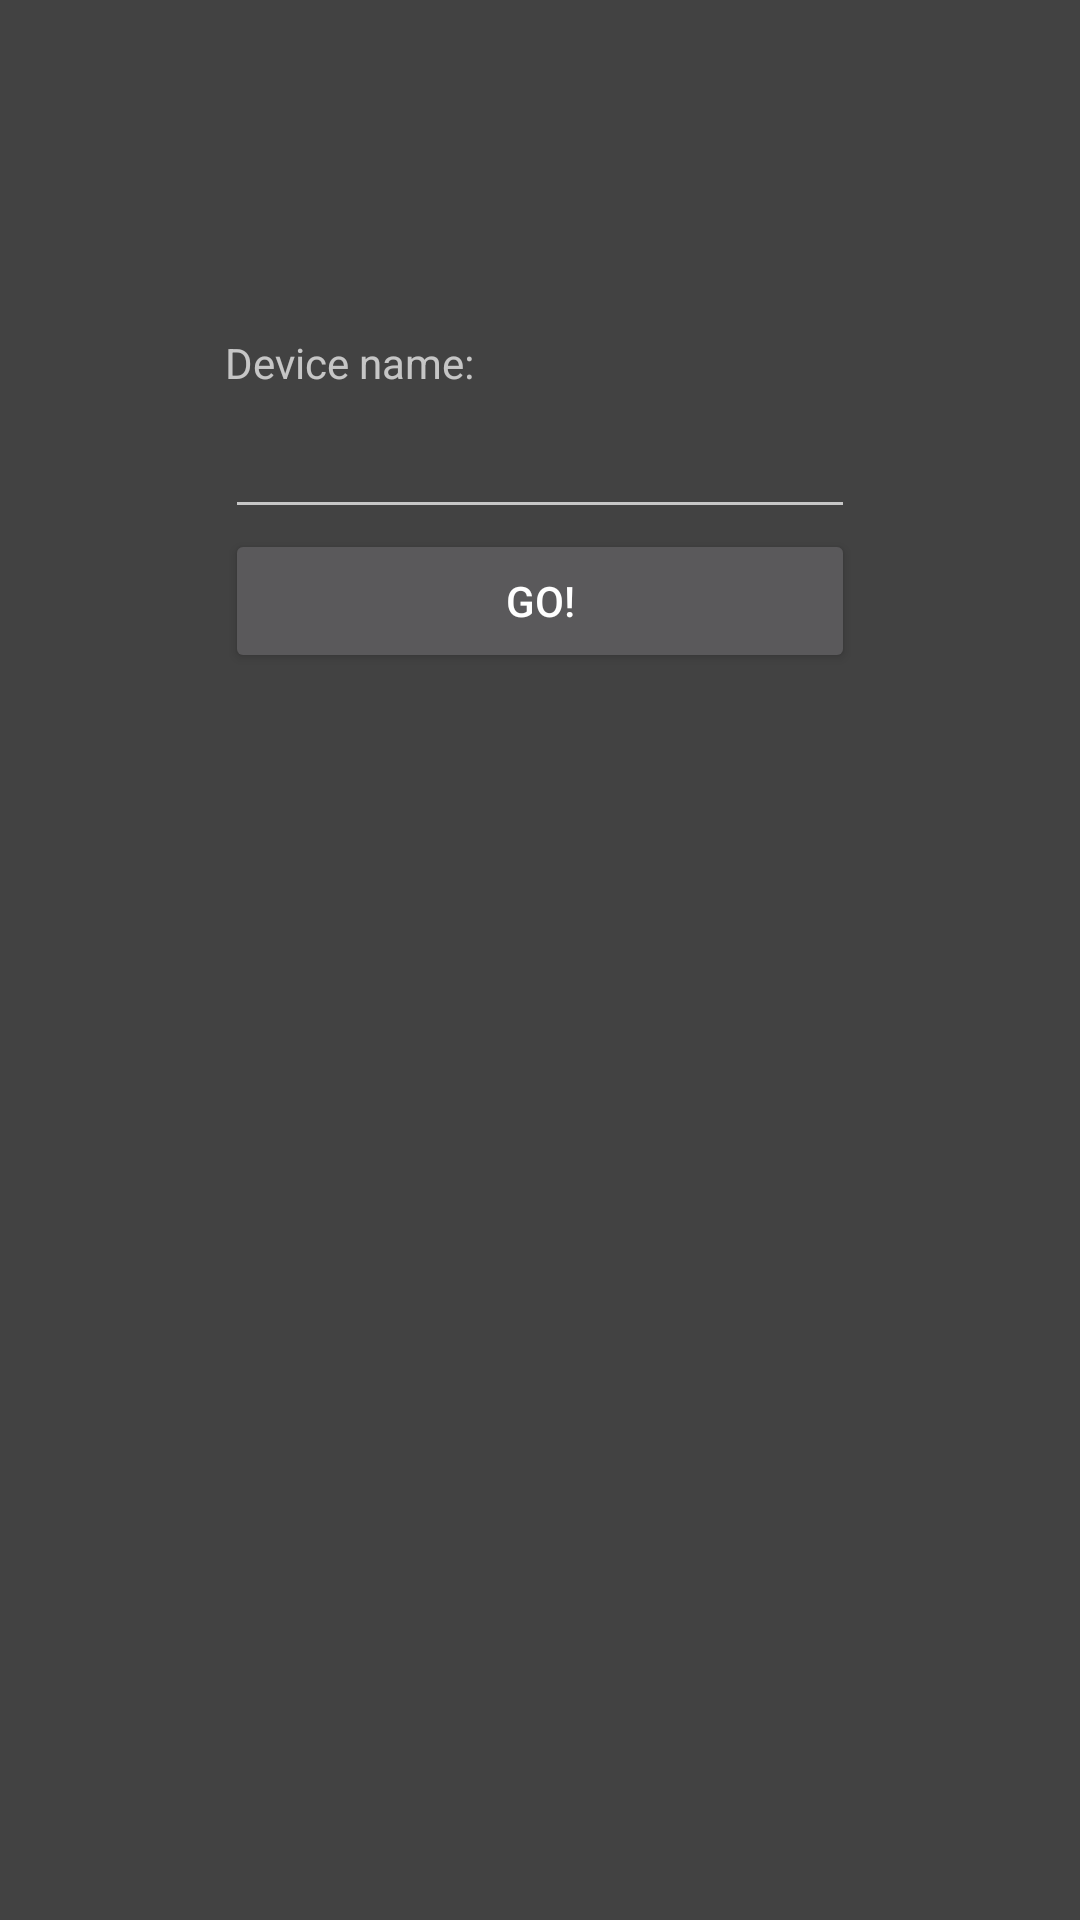

Produce the Android XML layout that renders to this screen, including the resource entries it uses.
<!-- AndroidManifest.xml: application theme AppTheme -->
<!-- res/layout/activity_main.xml -->
<?xml version="1.0" encoding="utf-8"?>
<RelativeLayout xmlns:android="http://schemas.android.com/apk/res/android"
    xmlns:tools="http://schemas.android.com/tools"
    android:id="@+id/activity_main"
    android:layout_width="match_parent"
    android:layout_height="match_parent"
    android:paddingBottom="@dimen/activity_vertical_margin"
    android:paddingLeft="@dimen/activity_horizontal_margin"
    android:paddingRight="@dimen/activity_horizontal_margin"
    android:paddingTop="@dimen/activity_vertical_margin"
    tools:context="io.github.example.carcontroller.activity.ActivityMain">

    <Button
        android:id="@+id/button"
        android:layout_width="wrap_content"
        android:layout_height="wrap_content"
        android:layout_alignEnd="@+id/editText2"
        android:layout_alignStart="@+id/editText2"
        android:layout_below="@+id/editText2"
        android:text="@string/main_go" />

    <EditText
        android:id="@+id/editText2"
        android:layout_width="wrap_content"
        android:layout_height="wrap_content"
        android:layout_alignParentTop="true"
        android:layout_centerHorizontal="true"
        android:layout_marginTop="135dp"
        android:ems="10"
        android:gravity="center_vertical|center_horizontal"
        android:inputType="textPersonName"
        android:text=""
        tools:ignore="LabelFor" />

    <TextView
        android:id="@+id/textView2"
        android:layout_width="wrap_content"
        android:layout_height="wrap_content"
        android:layout_above="@+id/button"
        android:layout_alignStart="@+id/editText2"
        android:layout_marginBottom="46dp"
        android:text="@string/main_device_name" />
</RelativeLayout>
<!-- resources referenced by this layout -->
<resources>
  <string name="main_device_name">Device name:</string>
  <string name="main_go">Go!</string>
  <style name="AppTheme" parent="Theme.AppCompat">
          
          <item name="colorPrimary">@color/colorPrimary</item>
          <item name="colorPrimaryDark">@color/colorPrimaryDark</item>
          <item name="colorAccent">@color/colorAccent</item>
          <item name="android:background">@color/colorPrimary</item>
      </style>
  <color name="colorPrimary">#424242</color>
  <color name="colorPrimaryDark">#323232</color>
  <color name="colorAccent">#e91e63</color>
</resources>
